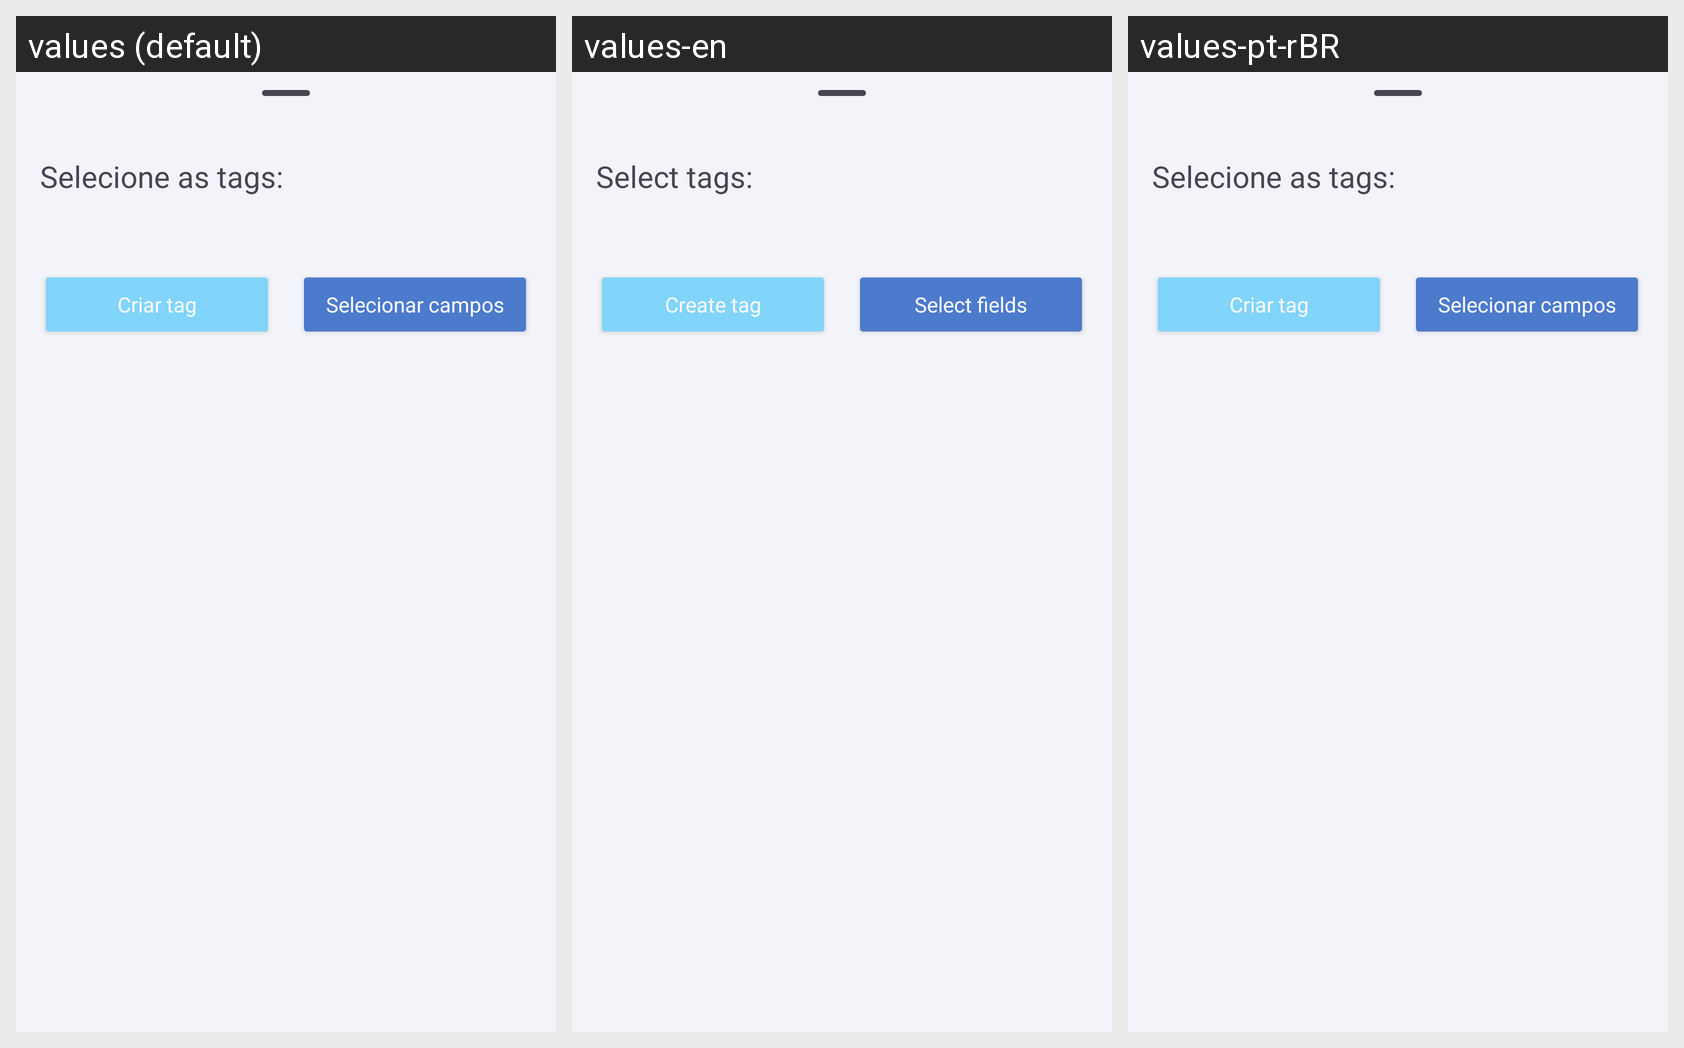

The same Android screen rendered under several of its app's locales, left to right. List the strings drawn on it with the default value and each locale's translation.
Android screen res/layout/bottom_sheet_tags.xml rendered under 3 locales, left to right: values (default), values-en, values-pt-rBR. Device: Nexus 5 (rendered at 1080×1920; each locale shown at half size, 540×960, under a caption strip naming it); theme Theme.KanBase.
Strings drawn on this screen, with the default value and each locale's value (text and hints the layout hard-codes, and strings that could not be matched under every locale, appear in the picture but are not listed):

selecione_as_tags_2p
  values: Selecione as tags:
  values-en: Select tags:
  values-pt-rBR: Selecione as tags:

criar_tag
  values: Criar tag
  values-en: Create tag
  values-pt-rBR: Criar tag

selecionar_campos
  values: Selecionar campos
  values-en: Select fields
  values-pt-rBR: Selecionar campos
